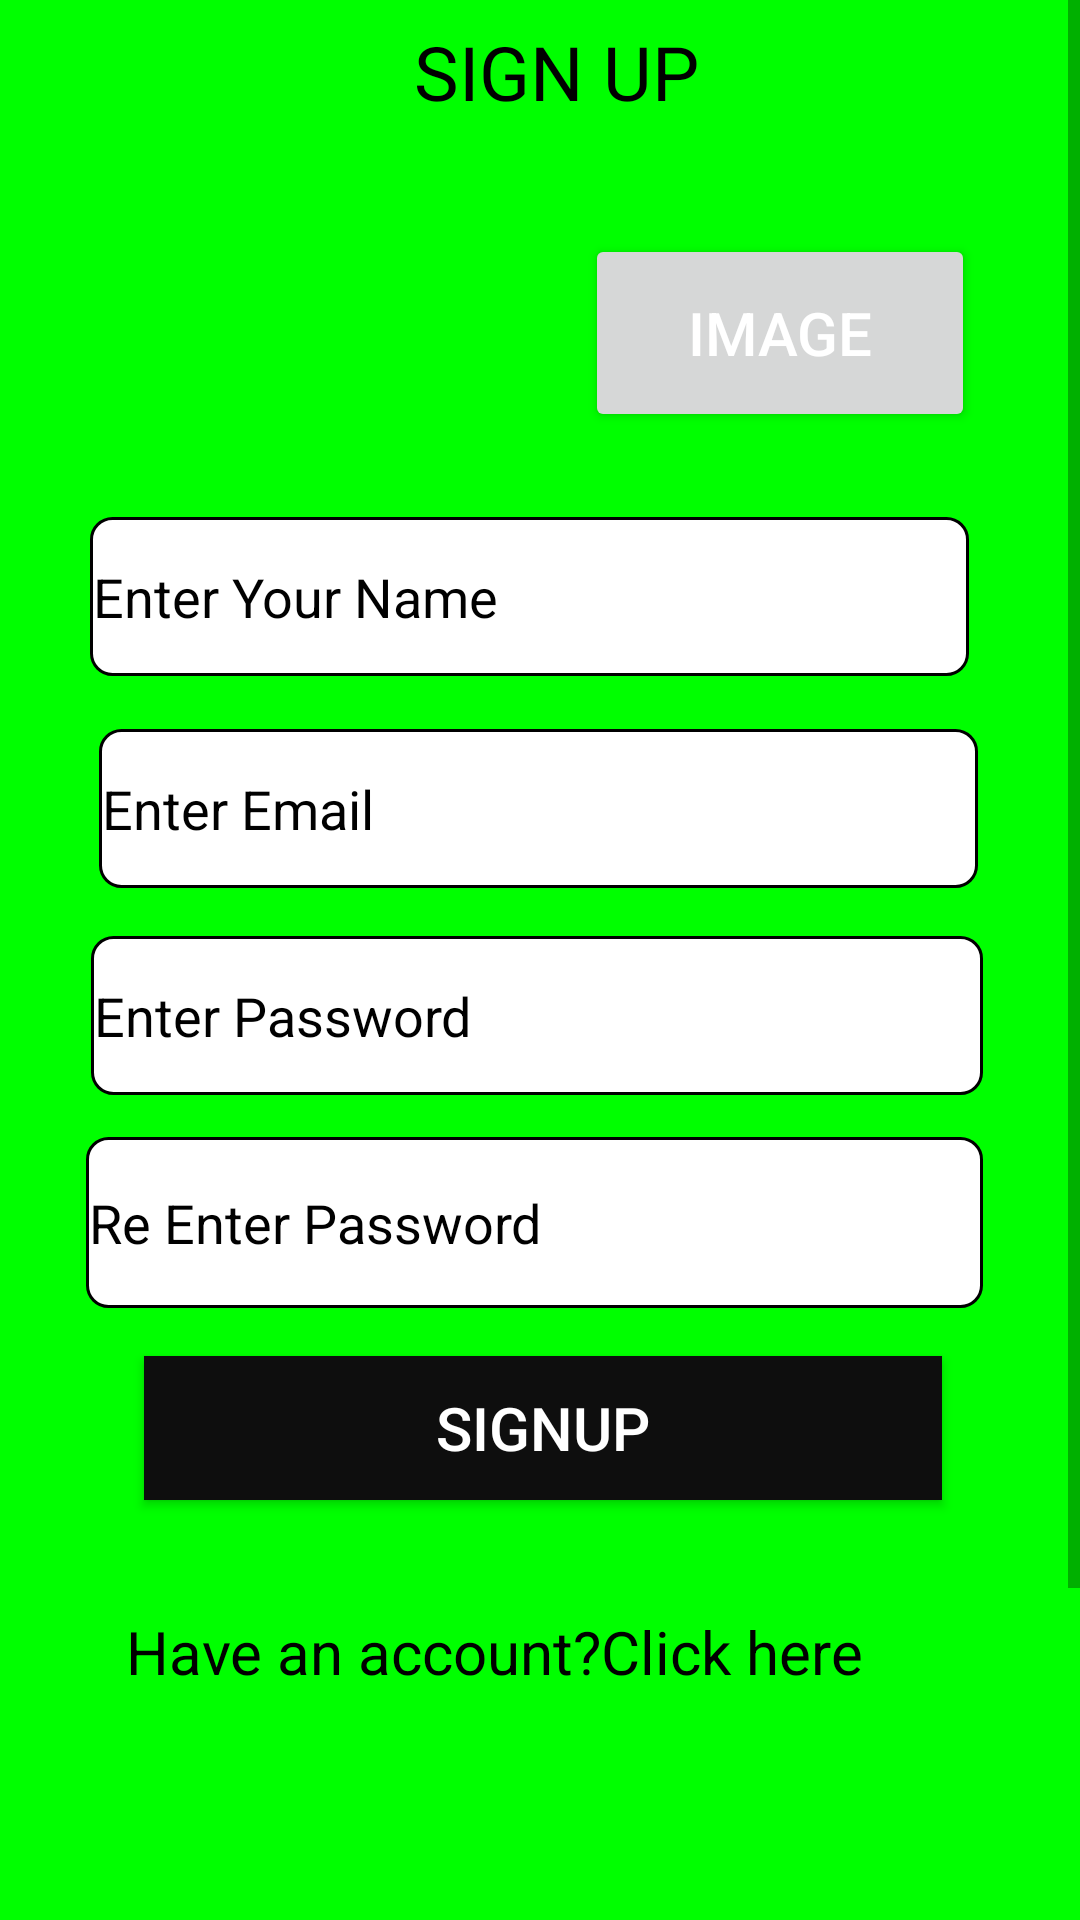

Write the Android layout XML for this screen, with the resource values it uses.
<!-- AndroidManifest.xml: application theme Theme.EggDelivery -->
<!-- res/layout/activity_signup.xml -->
<?xml version="1.0" encoding="utf-8"?>
<ScrollView xmlns:android="http://schemas.android.com/apk/res/android"
    xmlns:app="http://schemas.android.com/apk/res-auto"
    xmlns:tools="http://schemas.android.com/tools"
    android:layout_width="match_parent"
    android:layout_height="match_parent"
    tools:context=".Activities.Signup">

    <RelativeLayout
        android:layout_width="match_parent"
        android:layout_height="match_parent">

        <LinearLayout
            android:layout_width="match_parent"
            android:layout_height="match_parent"
            android:background="@color/light_green"
            android:orientation="vertical">

            <RelativeLayout
                android:layout_width="match_parent"
                android:layout_height="774dp">

                <TextView
                    android:id="@+id/signtxt"
                    android:layout_width="189dp"
                    android:layout_height="48dp"
                    android:layout_alignParentStart="true"
                    android:layout_alignParentLeft="true"
                    android:layout_alignParentEnd="true"
                    android:layout_alignParentRight="true"
                    android:layout_marginStart="117dp"
                    android:layout_marginLeft="117dp"
                    android:layout_marginEnd="106dp"
                    android:layout_marginRight="106dp"
                    android:gravity="center"
                    android:text="@string/sign_up"
                    android:textColor="@color/black"
                    android:textSize="25sp" />

                <EditText
                    android:id="@+id/logem"
                    android:layout_width="wrap_content"
                    android:layout_height="53dp"
                    android:layout_below="@+id/signtxt"
                    android:layout_alignParentStart="true"
                    android:layout_alignParentLeft="true"
                    android:layout_alignParentEnd="true"
                    android:layout_alignParentRight="true"
                    android:layout_centerVertical="true"
                    android:layout_marginStart="33dp"
                    android:layout_marginLeft="33dp"
                    android:layout_marginTop="195dp"
                    android:layout_marginEnd="34dp"
                    android:layout_marginRight="34dp"
                    android:background="@drawable/layout"
                    android:hint="@string/enter_email"
                    android:inputType="textEmailAddress"
                    android:textColorHint="@color/black" />

                <EditText
                    android:id="@+id/signname"
                    android:layout_width="wrap_content"
                    android:layout_height="53dp"
                    android:layout_below="@+id/logem"
                    android:layout_alignParentStart="true"
                    android:layout_alignParentLeft="true"
                    android:layout_alignParentEnd="true"
                    android:layout_alignParentRight="true"
                    android:layout_centerVertical="true"
                    android:layout_marginStart="30dp"
                    android:layout_marginLeft="30dp"
                    android:layout_marginTop="-124dp"
                    android:layout_marginEnd="37dp"
                    android:layout_marginRight="37dp"
                    android:background="@drawable/layout"
                    android:hint="@string/enter_your_name"
                    android:inputType="textPersonName"
                    android:textColorHint="@color/black" />

                <EditText
                    android:id="@+id/logpass"
                    android:layout_width="wrap_content"
                    android:layout_height="53dp"
                    android:layout_below="@+id/logem"
                    android:layout_alignStart="@+id/logem"
                    android:layout_alignLeft="@+id/logem"
                    android:layout_alignEnd="@+id/logem"
                    android:layout_alignRight="@+id/logem"
                    android:layout_centerVertical="true"
                    android:layout_marginStart="-3dp"
                    android:layout_marginLeft="-3dp"
                    android:layout_marginTop="16dp"
                    android:layout_marginEnd="-2dp"
                    android:layout_marginRight="-2dp"
                    android:background="@drawable/layout"
                    android:hint="@string/enter_password"
                    android:inputType="textPassword"
                    android:textColorHint="@color/black" />

                <EditText
                    android:id="@+id/repass"
                    android:layout_width="wrap_content"
                    android:layout_height="57dp"
                    android:layout_below="@+id/logpass"
                    android:layout_alignStart="@+id/logpass"
                    android:layout_alignLeft="@+id/logpass"
                    android:layout_alignEnd="@+id/logpass"
                    android:layout_alignRight="@+id/logpass"
                    android:layout_marginStart="-2dp"
                    android:layout_marginLeft="-2dp"
                    android:layout_marginTop="14dp"
                    android:layout_marginEnd="0dp"
                    android:layout_marginRight="0dp"
                    android:background="@drawable/layout"
                    android:hint="Re Enter Password"
                    android:inputType="textPassword"
                    android:textColorHint="@color/black" />

                <Button
                    android:id="@+id/logbtn"
                    android:layout_width="wrap_content"
                    android:layout_height="wrap_content"
                    android:layout_below="@+id/repass"
                    android:layout_alignParentStart="true"
                    android:layout_alignParentLeft="true"
                    android:layout_alignParentEnd="true"
                    android:layout_alignParentRight="true"
                    android:layout_marginStart="48dp"
                    android:layout_marginLeft="48dp"
                    android:layout_marginTop="16dp"
                    android:layout_marginEnd="46dp"
                    android:layout_marginRight="46dp"
                    android:background="@color/black"
                    android:onClick="signup"
                    android:text="@string/signu"
                    android:textColor="#ffffff"
                    android:textSize="20sp"
                    app:backgroundTint="#0E0E0E" />

                <TextView
                    android:id="@+id/lognn"
                    android:layout_width="wrap_content"
                    android:layout_height="wrap_content"
                    android:layout_alignParentStart="true"
                    android:layout_alignParentLeft="true"
                    android:layout_alignParentEnd="true"
                    android:layout_alignParentRight="true"
                    android:layout_alignParentBottom="true"
                    android:layout_marginStart="42dp"
                    android:layout_marginLeft="42dp"
                    android:layout_marginEnd="59dp"
                    android:layout_marginRight="59dp"
                    android:layout_marginBottom="210dp"
                    android:onClick="Account"
                    android:text="Have an account?Click here"
                    android:textColor="#000000"
                    android:textSize="20sp" />

                <Button
                    android:id="@+id/btnimg"
                    android:layout_width="130dp"
                    android:layout_height="66dp"
                    android:layout_alignParentTop="true"
                    android:layout_alignParentEnd="true"
                    android:layout_alignParentRight="true"
                    android:layout_marginTop="78dp"
                    android:layout_marginEnd="35dp"
                    android:layout_marginRight="35dp"
                    android:text="@string/image"
                    android:textColor="#ffffff"
                    android:textSize="20sp" />

                <ImageView
                    android:id="@+id/imageView2"
                    android:layout_width="163dp"
                    android:layout_height="61dp"
                    android:layout_alignParentTop="true"
                    android:layout_marginTop="78dp"
                    android:layout_marginEnd="30dp"
                    android:layout_marginRight="30dp"
                    android:layout_toStartOf="@+id/btnimg"
                    android:layout_toLeftOf="@+id/btnimg"
                    tools:srcCompat="@tools:sample/avatars" />

                <ProgressBar
                    android:id="@+id/progressBar2"
                    style="?android:attr/progressBarStyle"
                    android:layout_width="69dp"
                    android:layout_height="108dp"
                    android:layout_above="@+id/logbtn"
                    android:layout_alignParentStart="true"
                    android:layout_alignParentLeft="true"
                    android:layout_alignParentEnd="true"
                    android:layout_alignParentRight="true"
                    android:layout_marginStart="162dp"
                    android:layout_marginLeft="162dp"
                    android:layout_marginEnd="180dp"
                    android:layout_marginRight="180dp"
                    android:layout_marginBottom="91dp"
                    android:visibility="gone" />

            </RelativeLayout>
        </LinearLayout>

    </RelativeLayout>


</ScrollView>
<!-- resources referenced by this layout -->
<resources>
  <color name="black">#FF000000</color>
  <color name="light_green">#00ff00</color>
  <!-- drawable layout (drawable) -->
  <?xml version="1.0" encoding="utf-8"?>
  <shape xmlns:android="http://schemas.android.com/apk/res/android">
  <solid android:color="#ffffff" />
  <stroke
      android:width="1dp"
      android:color="#ff000000" />
  <padding
      android:bottom="1dp"
      android:left="1dp"
      android:right="1dp"
      android:top="1dp" />
  <corners
      android:bottomLeftRadius="7dp"
      android:bottomRightRadius="7dp"
      android:topLeftRadius="7dp"
      android:topRightRadius="7dp" />
  </shape>
  <string name="enter_email">Enter Email</string>
  <string name="enter_password">Enter Password</string>
  <string name="enter_your_name">Enter Your Name</string>
  <string name="image">IMAGE</string>
  <string name="sign_up">SIGN UP</string>
  <string name="signu">SIGNUP</string>
  <style name="Theme.EggDelivery" parent="Theme.MaterialComponents.DayNight.DarkActionBar">
          
          <item name="colorPrimary">@color/purple_500</item>
          <item name="colorPrimaryVariant">@color/purple_700</item>
          <item name="colorOnPrimary">@color/white</item>
          
          <item name="colorSecondary">@color/teal_200</item>
          <item name="colorSecondaryVariant">@color/teal_700</item>
          <item name="colorOnSecondary">@color/black</item>
          
          <item name="android:statusBarColor" tools:targetApi="l">?attr/colorPrimaryVariant</item>
          
      </style>
  <color name="purple_500">#FF6200EE</color>
  <color name="purple_700">#FF3700B3</color>
  <color name="white">#FFFFFF</color>
  <color name="teal_200">#FF03DAC5</color>
  <color name="teal_700">#FF018786</color>
</resources>
